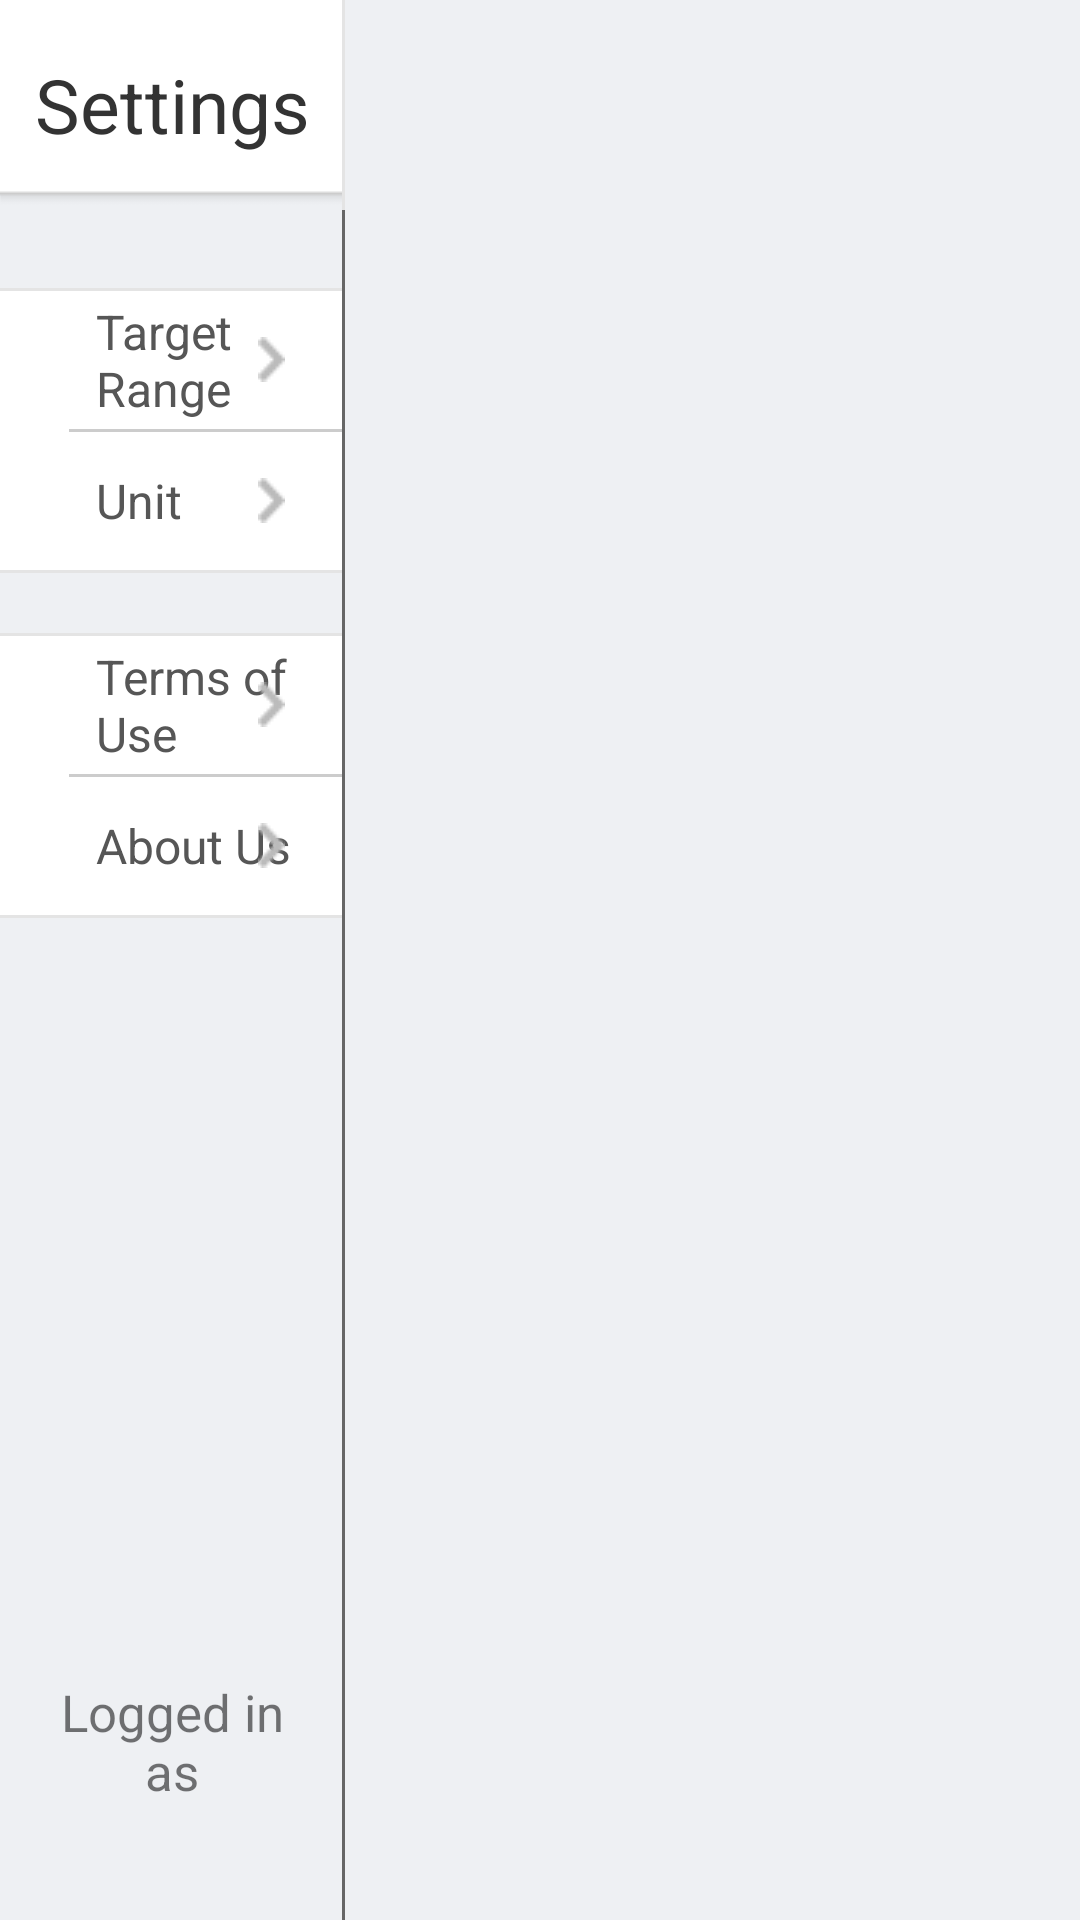

Produce the Android XML layout that renders to this screen, including the resource entries it uses.
<!-- AndroidManifest.xml: application theme FullScreenStyle -->
<!-- res/layout/fragment_settings.xml -->
<?xml version="1.0" encoding="utf-8"?>
<LinearLayout xmlns:android="http://schemas.android.com/apk/res/android"
    android:layout_width="match_parent"
    android:layout_height="match_parent"
    android:background="@color/settings_back_color"
    android:orientation="horizontal">

    <RelativeLayout
        android:layout_width="0dp"
        android:layout_height="match_parent"
        android:layout_weight="0.32">

        <RelativeLayout
            android:layout_width="match_parent"
            android:layout_height="match_parent"
            android:layout_marginTop="64dp">

            <LinearLayout
                android:layout_width="match_parent"
                android:layout_height="wrap_content"
                android:layout_alignParentBottom="true"
                android:layout_marginBottom="20dp"
                android:orientation="vertical">

                <RelativeLayout
                    android:layout_width="match_parent"
                    android:layout_height="38dp"
                    android:paddingLeft="9dp"
                    android:paddingRight="9dp"
                    >

                    <View
                        android:layout_width="match_parent"
                        android:layout_height="1dp"
                        android:layout_centerInParent="true"
                        android:background="@color/vertical_line" />

                    <TextView
                        android:layout_width="wrap_content"
                        android:layout_height="wrap_content"
                        android:layout_centerInParent="true"
                        android:background="@color/settings_back_color"
                        android:gravity="center"
                        android:paddingLeft="9dp"
                        android:paddingRight="9dp"
                        android:text="@string/logged"
                        android:textSize="17dp" />
                </RelativeLayout>

                <TextView
                    android:id="@+id/fragment_settings_username"
                    android:layout_width="wrap_content"
                    android:layout_height="wrap_content"
                    android:layout_gravity="center_horizontal"
                    android:text=""
                    android:textColor="#565656"
                    android:textSize="17dp" />
            </LinearLayout>

            <LinearLayout
                android:layout_width="match_parent"
                android:layout_height="wrap_content"
                android:layout_marginTop="32dp"
                android:background="@color/white"
                android:orientation="vertical">
                
                <View
                    android:layout_width="match_parent"
                    android:layout_height="1dp"
                    android:background="#e4e4e4"/>
                
                <RelativeLayout
                    android:id="@+id/fragment_settings_target_range"
                    android:layout_width="match_parent"
                    android:layout_height="46dp"
                    android:background="@color/white">

                    <TextView
                        android:id="@+id/fragment_settings_target_range_txt"
                        android:layout_width="wrap_content"
                        android:layout_height="wrap_content"
                        android:layout_alignParentLeft="true"
                        android:layout_centerVertical="true"
                        android:layout_marginLeft="@dimen/settings_item_margin_left"
                        android:text="@string/settings_item_target_range"
                        android:textColor="@color/settings_item_txt_color"
                        android:textSize="@dimen/settings_item_txt_size" />

                    <ImageView
                        android:layout_width="wrap_content"
                        android:layout_height="wrap_content"
                        android:layout_alignParentRight="true"
                        android:layout_centerInParent="true"
                        android:layout_marginRight="@dimen/settings_item_margin_right"
                        android:src="@drawable/next" />
                </RelativeLayout>
                
                <View
                    android:layout_width="match_parent"
                    android:layout_height="1dp"
                    android:layout_marginLeft="23dp"
                    android:background="#cccccc"/>
                
                <RelativeLayout
                    android:id="@+id/fragment_settings_unit"
                    android:layout_width="match_parent"
                    android:layout_height="46dp"
                    android:background="@color/white">

                    <TextView
                        android:id="@+id/fragment_settings_target_unit_txt"
                        android:layout_width="wrap_content"
                        android:layout_height="wrap_content"
                        android:layout_alignParentLeft="true"
                        android:layout_centerVertical="true"
                        android:layout_marginLeft="@dimen/settings_item_margin_left"
                        android:text="@string/settings_item_unit"
                        android:textColor="@color/settings_item_txt_color"
                        android:textSize="@dimen/settings_item_txt_size" />

                    <ImageView
                        android:layout_width="wrap_content"
                        android:layout_height="wrap_content"
                        android:layout_alignParentRight="true"
                        android:layout_centerInParent="true"
                        android:layout_marginRight="@dimen/settings_item_margin_right"
                        android:src="@drawable/next" />
                </RelativeLayout>
                
                <View
                    android:layout_width="match_parent"
                    android:layout_height="1dp"
                    android:background="#e4e4e4"/>
                <View
                    android:layout_width="match_parent"
                    android:layout_height="20dp"
                    android:background="@color/settings_back_color"
                    />
                <View
                    android:layout_width="match_parent"
                    android:layout_height="1dp"
                    android:background="#e4e4e4"/>
                
                <RelativeLayout
                    android:id="@+id/fragment_settings_terms"
                    android:layout_width="match_parent"
                    android:layout_height="46dp"
                    android:background="@color/white">

                    <TextView
                        android:id="@+id/fragment_settings_target_terms_txt"
                        android:layout_width="wrap_content"
                        android:layout_height="wrap_content"
                        android:layout_alignParentLeft="true"
                        android:layout_centerVertical="true"
                        android:layout_marginLeft="@dimen/settings_item_margin_left"
                        android:text="@string/settings_item_terms"
                        android:textColor="@color/settings_item_txt_color"
                        android:textSize="@dimen/settings_item_txt_size" />

                    <ImageView
                        android:layout_width="wrap_content"
                        android:layout_height="wrap_content"
                        android:layout_alignParentRight="true"
                        android:layout_centerInParent="true"
                        android:layout_marginRight="@dimen/settings_item_margin_right"
                        android:src="@drawable/next" />
                </RelativeLayout>
                
                <View
                    android:layout_width="match_parent"
                    android:layout_height="1dp"
                    android:background="#cccccc"
                    android:layout_marginLeft="23dp"/>
                
                <RelativeLayout
                    android:id="@+id/fragment_settings_about_us"
                    android:layout_width="match_parent"
                    android:layout_height="46dp"
                    android:background="@color/white">

                    <TextView
                        android:id="@+id/fragment_settings_target_about_txt"
                        android:layout_width="wrap_content"
                        android:layout_height="wrap_content"
                        android:layout_alignParentLeft="true"
                        android:layout_centerVertical="true"
                        android:layout_marginLeft="@dimen/settings_item_margin_left"
                        android:text="@string/settings_item_about_us"
                        android:textColor="@color/settings_item_txt_color"
                        android:textSize="@dimen/settings_item_txt_size" />

                    <ImageView
                        android:layout_width="wrap_content"
                        android:layout_height="wrap_content"
                        android:layout_alignParentRight="true"
                        android:layout_centerInParent="true"
                        android:layout_marginRight="@dimen/settings_item_margin_right"
                        android:src="@drawable/next" />
                </RelativeLayout>
                
                <View
                    android:layout_width="match_parent"
                    android:layout_height="1dp"
                    android:background="#e4e4e4"/>
            </LinearLayout>
            
            <View
                android:layout_width="1dp"
                android:layout_height="match_parent"
                android:layout_alignParentRight="true"
                android:background="@color/vertical_line" />
        </RelativeLayout>

        <RelativeLayout
            android:id="@+id/fragment_measure_title"
            android:layout_width="match_parent"
            android:layout_height="@dimen/activity_title_height"
            android:layout_alignParentTop="true"
            android:background="@drawable/title">
            <TextView
                android:layout_width="wrap_content"
                android:layout_height="wrap_content"
                android:layout_centerInParent="true"
                android:gravity="center"
                android:text="@string/settings_item_title"
                android:textColor="@color/title"
                android:textSize="@dimen/title_text_size" />
            <View
                android:layout_width="1dp"
                android:layout_height="match_parent"
                android:background="@color/divide_line"
                android:layout_alignParentRight="true"/>
            </RelativeLayout>
    </RelativeLayout>

    <RelativeLayout
        android:id="@+id/fragment_settings_content"
        android:layout_width="0dp"
        android:layout_height="match_parent"
        android:layout_weight="0.68">

    </RelativeLayout>
</LinearLayout>
<!-- resources referenced by this layout -->
<resources>
  <color name="divide_line">#e4e4e4</color>
  <color name="settings_back_color">#eef0f3</color>
  <color name="settings_item_txt_color">#565656</color>
  <color name="title">#333333</color>
  <color name="vertical_line">#666666</color>
  <color name="white">#ffffff</color>
  <dimen name="activity_title_height">70dp</dimen>
  <dimen name="settings_item_margin_left">32dp</dimen>
  <dimen name="settings_item_margin_right">20dp</dimen>
  <dimen name="settings_item_txt_size">16sp</dimen>
  <dimen name="title_text_size">25sp</dimen>
  <!-- drawable next: png bitmap (drawable-mdpi, 1241 bytes) -->
  <!-- drawable title: png bitmap (drawable-mdpi, 1365 bytes) -->
  <string name="logged">Logged in as</string>
  <string name="settings_item_about_us">About Us</string>
  <string name="settings_item_target_range">Target Range</string>
  <string name="settings_item_terms">Terms of Use</string>
  <string name="settings_item_title">Settings</string>
  <string name="settings_item_unit">Unit</string>
  <style name="FullScreenStyle" parent="Theme.AppCompat.Light">
          <item name="android:windowFullscreen">true</item>
          <item name="android:windowNoTitle">true</item>
      </style>
</resources>
